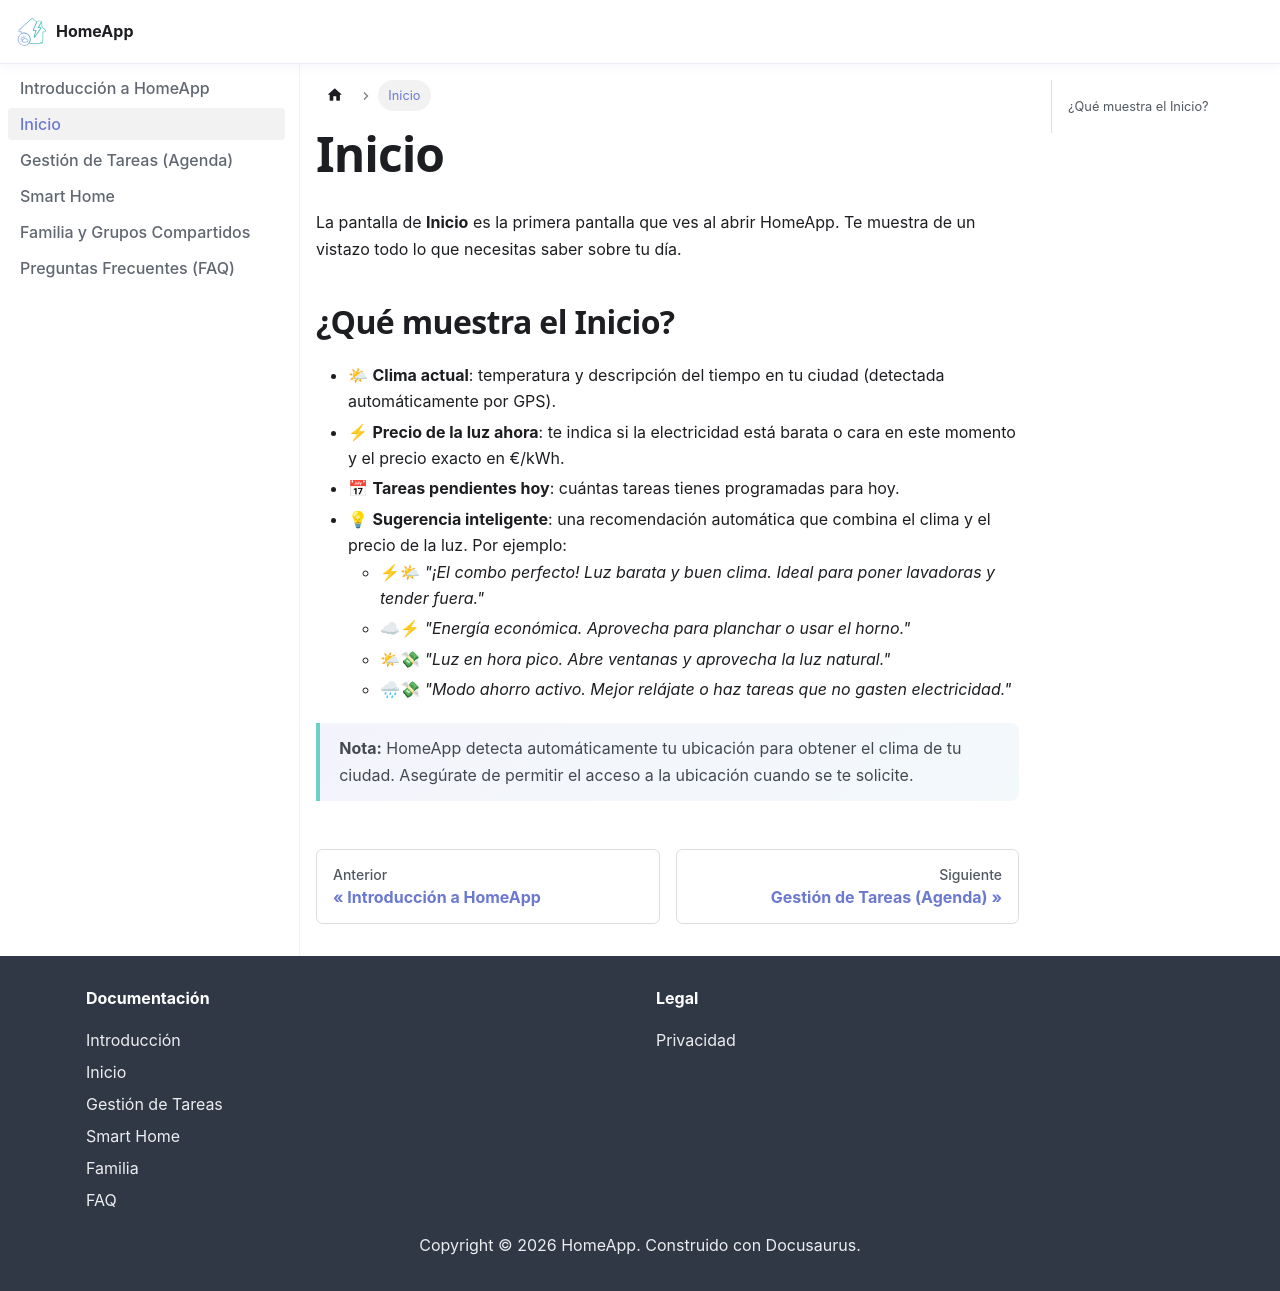

repository: GonStefano/Web-guide-home-app · page: docs/inicio/index.html · generator: docusaurus

---
sidebar_position: 2
---

# Inicio

La pantalla de **Inicio** es la primera pantalla que ves al abrir HomeApp. Te muestra de un vistazo todo lo que necesitas saber sobre tu día.

## ¿Qué muestra el Inicio?

- 🌤 **Clima actual**: temperatura y descripción del tiempo en tu ciudad (detectada automáticamente por GPS).
- ⚡ **Precio de la luz ahora**: te indica si la electricidad está barata o cara en este momento y el precio exacto en €/kWh.
- 📅 **Tareas pendientes hoy**: cuántas tareas tienes programadas para hoy.
- 💡 **Sugerencia inteligente**: una recomendación automática que combina el clima y el precio de la luz. Por ejemplo:
  - ⚡🌤 *"¡El combo perfecto! Luz barata y buen clima. Ideal para poner lavadoras y tender fuera."*
  - ☁⚡ *"Energía económica. Aprovecha para planchar o usar el horno."*
  - 🌤💸 *"Luz en hora pico. Abre ventanas y aprovecha la luz natural."*
  - 🌧💸 *"Modo ahorro activo. Mejor relájate o haz tareas que no gasten electricidad."*

> **Nota:** HomeApp detecta automáticamente tu ubicación para obtener el clima de tu ciudad. Asegúrate de permitir el acceso a la ubicación cuando se te solicite.
